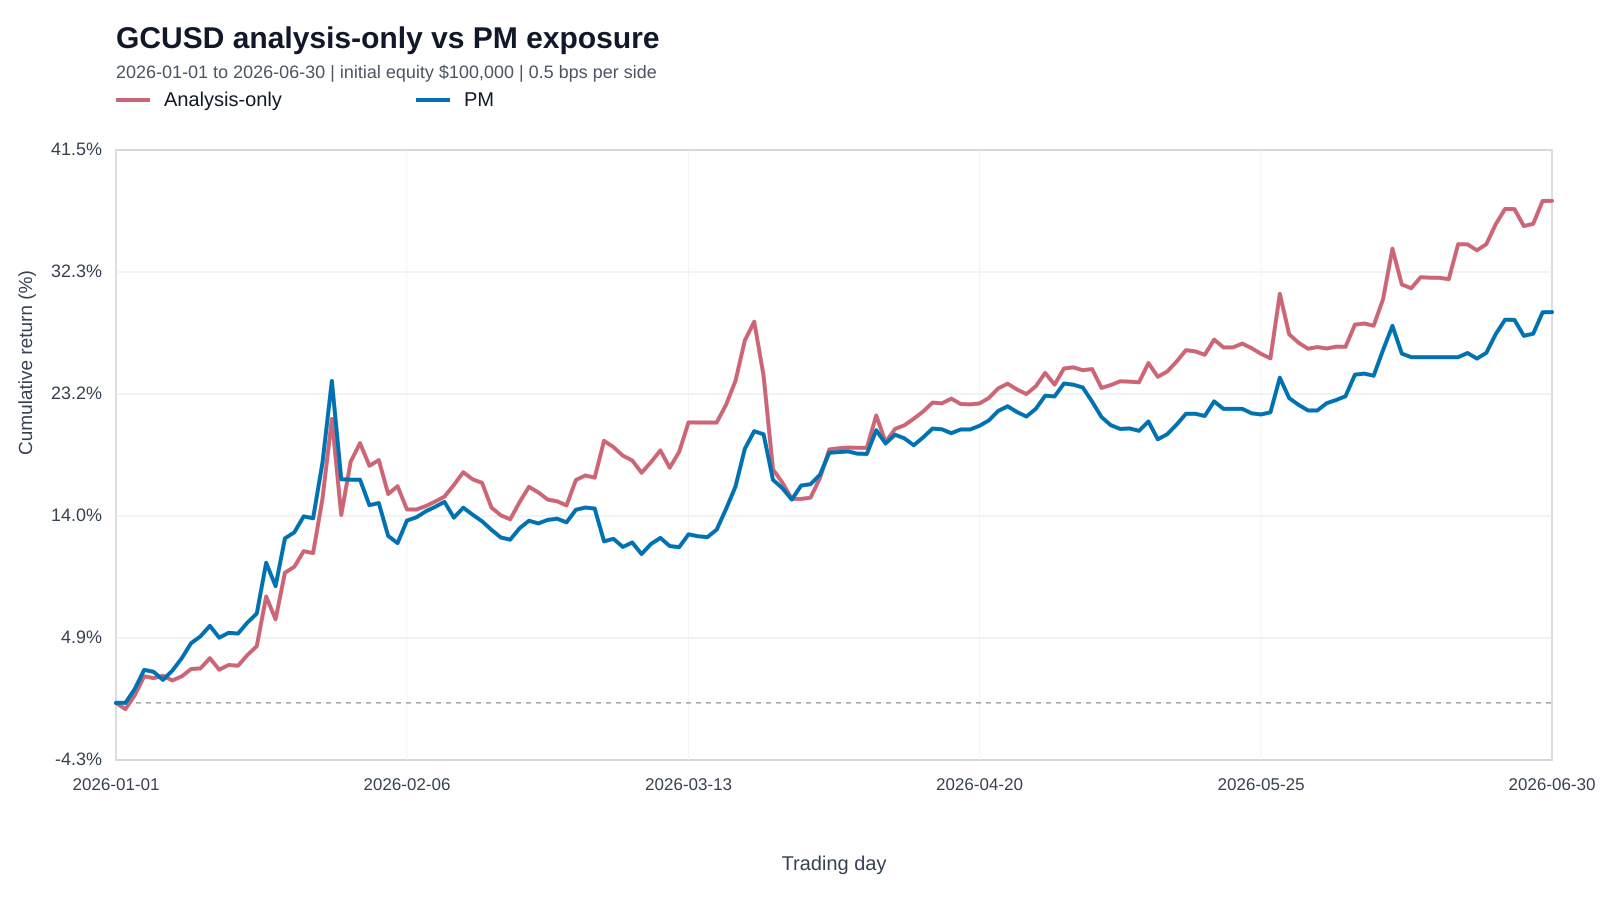

Values plotted in this chart, from the file beside it:
strategy, trade_date, equity_close
analysis_only, 2026-01-01, 100000
analysis_only, 2026-01-02, 99530
analysis_only, 2026-01-04, 100573
analysis_only, 2026-01-05, 101996
analysis_only, 2026-01-06, 101858
analysis_only, 2026-01-07, 102039
analysis_only, 2026-01-08, 101687
analysis_only, 2026-01-09, 101990
analysis_only, 2026-01-11, 102544
analysis_only, 2026-01-12, 102590
analysis_only, 2026-01-13, 103357
analysis_only, 2026-01-14, 102490
analysis_only, 2026-01-15, 102847
analysis_only, 2026-01-16, 102791
analysis_only, 2026-01-18, 103594
analysis_only, 2026-01-19, 104260
analysis_only, 2026-01-20, 107980
analysis_only, 2026-01-21, 106273
analysis_only, 2026-01-22, 109771
analysis_only, 2026-01-23, 110215
analysis_only, 2026-01-25, 111385
analysis_only, 2026-01-26, 111244
analysis_only, 2026-01-27, 115322
analysis_only, 2026-01-28, 121312
analysis_only, 2026-01-29, 114109
analysis_only, 2026-01-30, 118099
analysis_only, 2026-02-01, 119495
analysis_only, 2026-02-02, 117797
analysis_only, 2026-02-03, 118220
analysis_only, 2026-02-04, 115682
analysis_only, 2026-02-05, 116259
analysis_only, 2026-02-06, 114520
analysis_only, 2026-02-08, 114511
analysis_only, 2026-02-09, 114767
analysis_only, 2026-02-10, 115110
analysis_only, 2026-02-11, 115485
analysis_only, 2026-02-12, 116357
analysis_only, 2026-02-13, 117314
analysis_only, 2026-02-15, 116777
analysis_only, 2026-02-16, 116518
analysis_only, 2026-02-17, 114663
analysis_only, 2026-02-18, 114078
analysis_only, 2026-02-19, 113781
analysis_only, 2026-02-20, 115070
analysis_only, 2026-02-22, 116213
analysis_only, 2026-02-23, 115798
analysis_only, 2026-02-24, 115258
analysis_only, 2026-02-25, 115128
analysis_only, 2026-02-26, 114819
analysis_only, 2026-02-27, 116728
analysis_only, 2026-03-01, 117066
analysis_only, 2026-03-02, 116902
analysis_only, 2026-03-03, 119670
analysis_only, 2026-03-04, 119201
analysis_only, 2026-03-05, 118556
analysis_only, 2026-03-06, 118195
analysis_only, 2026-03-08, 117274
analysis_only, 2026-03-09, 118069
analysis_only, 2026-03-10, 118949
analysis_only, 2026-03-11, 117652
... 248 more rows
